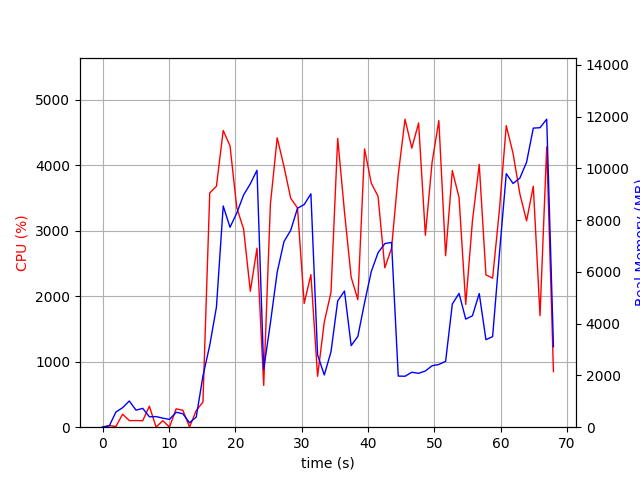

The data file committed next to this chart (first rows):
elapsed_time, nproc, cpu, mem_real, mem_virtual
4.220008850097656e-05, 1, 0.0, 9.805, 3185
1.007, 2, 25.8, 47.85, 160.6
2.015, 5, 10.9, 585.2, 2331
3.024, 4, 199.0, 754.4, 2450
4.034, 5, 100.0, 1013, 3037
5.044, 3, 102.1, 658.8, 2029
6.052, 3, 98.2, 727.6, 2141
7.06, 4, 321.2, 402.6, 2792
8.069, 4, 2.0, 409.6, 1886
9.078, 3, 99.3, 349.6, 1591
10.09, 3, 2.0, 301.1, 1533
11.09, 4, 280.6, 576.8, 2178
12.1, 4, 258.0, 521.2, 2067
13.11, 3, 2.0, 168.2, 1434
14.12, 1, 256.0, 393, 4459
15.13, 1, 383.0, 1975, 9243
16.16, 1, 3578, 3167, 11075
17.16, 1, 3681, 4640, 11123
18.18, 1, 4533, 8546, 19724
19.21, 1, 4298, 7723, 19724
20.23, 1, 3352, 8275, 19780
21.26, 1, 3027, 8972, 19844
22.27, 1, 2078, 9402, 19844
23.28, 1, 2735, 9926, 19844
24.28, 1, 638.2, 2236, 19924
25.29, 1, 3406, 4019, 19924
26.32, 1, 4421, 5987, 20730
27.34, 1, 3980, 7172, 20768
28.35, 1, 3499, 7604, 20768
29.38, 1, 3349, 8458, 20771
30.39, 1, 1891, 8602, 20771
31.4, 1, 2330, 9015, 20771
32.41, 1, 778.0, 2791, 28451
33.41, 1, 1606, 2018, 24963
34.43, 1, 2060, 2910, 27011
35.44, 1, 4413, 4879, 27914
36.46, 1, 3290, 5261, 28026
37.47, 1, 2291, 3152, 28026
38.47, 1, 1948, 3507, 28026
39.48, 1, 4251, 4809, 28380
40.5, 1, 3728, 6012, 28380
41.52, 1, 3528, 6738, 28380
42.54, 1, 2436, 7093, 28380
43.55, 1, 2733, 7140, 28380
44.56, 1, 3857, 1975, 26332
45.58, 1, 4705, 1968, 26332
46.61, 1, 4263, 2123, 26332
47.63, 1, 4647, 2082, 26332
48.65, 1, 2932, 2172, 28380
49.66, 1, 4046, 2374, 31452
50.68, 1, 4683, 2424, 31452
51.7, 1, 2620, 2546, 32476
52.71, 1, 3920, 4758, 32524
53.72, 1, 3509, 5169, 32524
54.73, 1, 1876, 4176, 34572
55.74, 1, 3150, 4303, 32524
56.77, 1, 4014, 5163, 32524
57.78, 1, 2326, 3380, 34572
58.78, 1, 2277, 3500, 32524
59.82, 1, 3330, 6730, 32524
... 8 more rows
